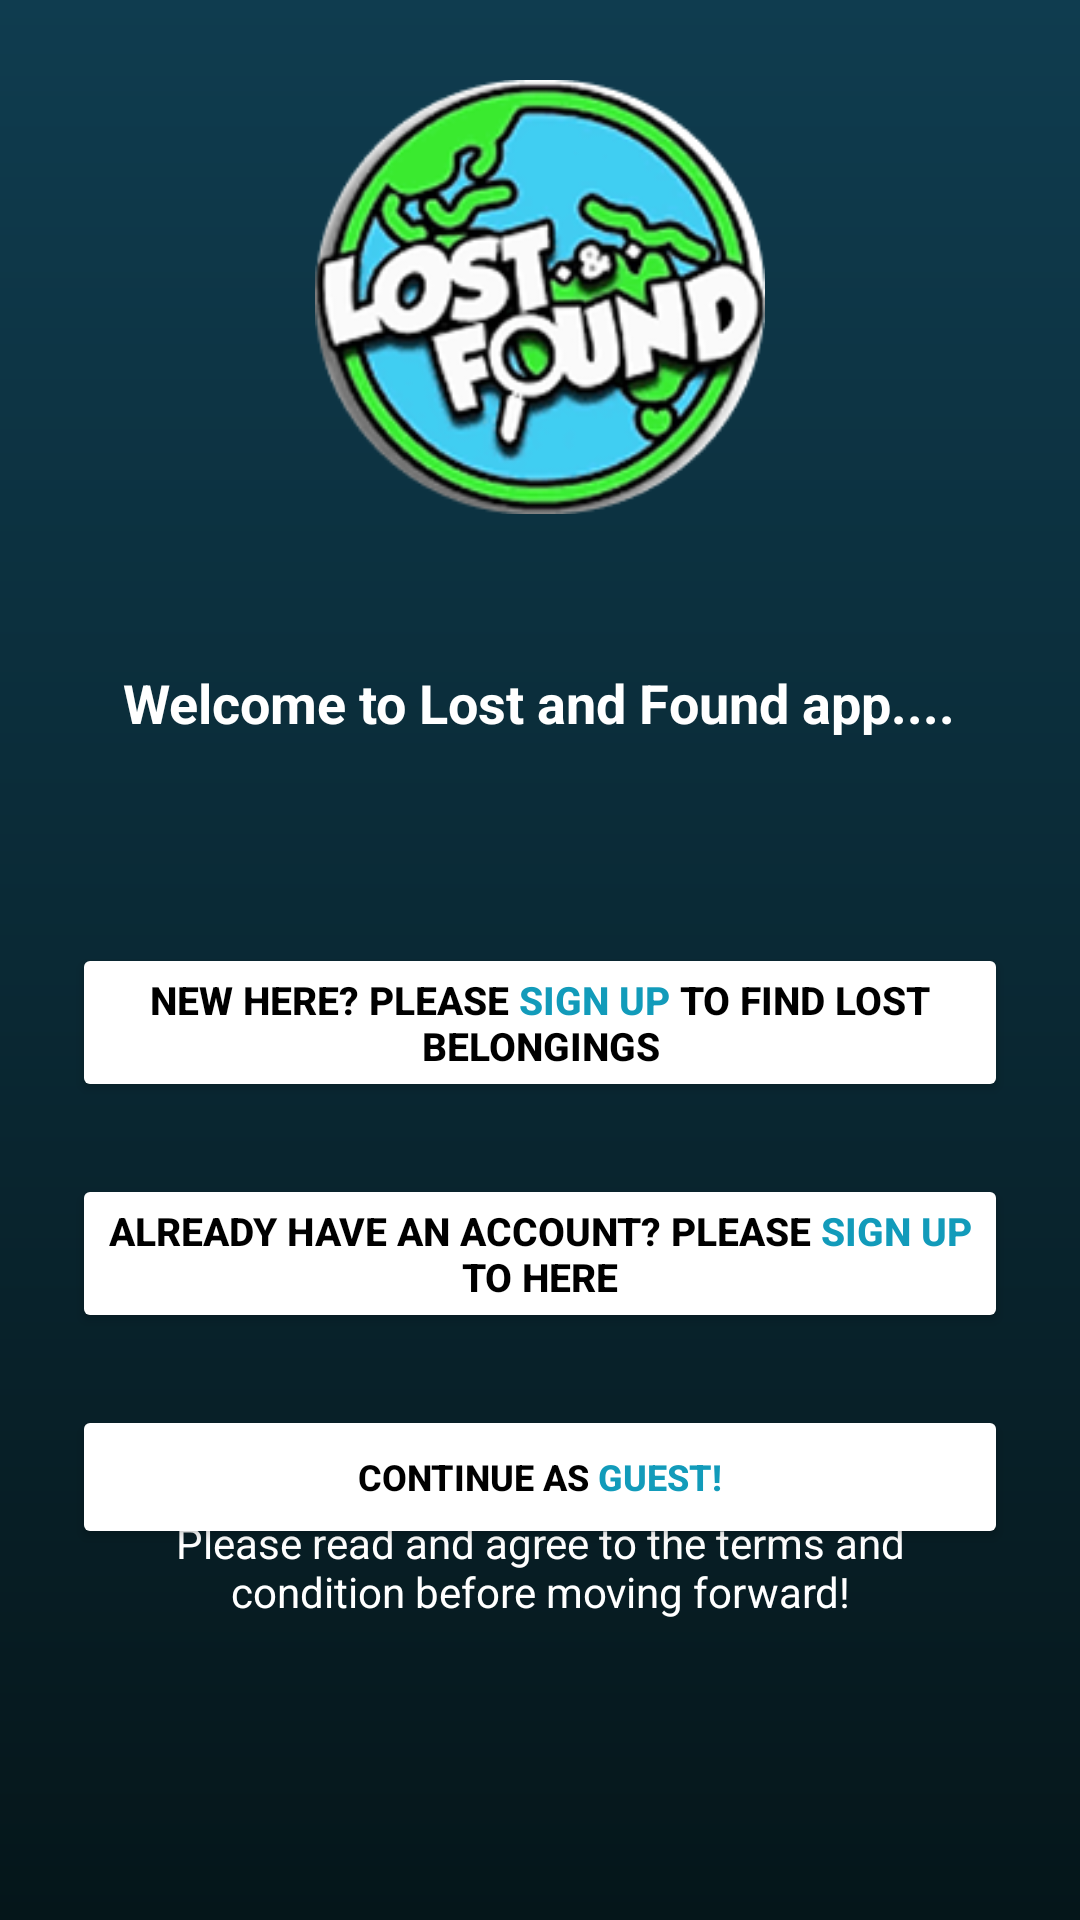

Here is an Android app screen rendered from its layout file. Give the layout XML and the strings, colors and styles it references.
<!-- AndroidManifest.xml: application theme Theme.LostAndFound -->
<!-- res/layout/activity_home_page.xml -->
<?xml version="1.0" encoding="utf-8"?>
<androidx.constraintlayout.widget.ConstraintLayout xmlns:android="http://schemas.android.com/apk/res/android"
    xmlns:app="http://schemas.android.com/apk/res-auto"
    android:layout_width="match_parent"
    android:layout_height="match_parent"
    xmlns:tools="http://schemas.android.com/tools"
    android:background="@drawable/background_color"
    android:padding="24dp"
    tools:context=".HomePage">

    <ImageView
        android:id="@+id/logoImage"
        android:layout_width="150dp"
        android:layout_height="150dp"
        android:src="@drawable/logo"
        app:layout_constraintTop_toTopOf="parent"
        app:layout_constraintStart_toStartOf="parent"
        app:layout_constraintEnd_toEndOf="parent"
        android:contentDescription="Lost and Found Logo" />



    <TextView
        android:id="@+id/welcomeText"
        android:layout_width="wrap_content"
        android:layout_height="wrap_content"
        android:layout_marginTop="48dp"
        android:text="Welcome to Lost and Found app...."
        android:textColor="#FFFFFF"
        android:textSize="18sp"
        android:textStyle="bold"
        app:layout_constraintEnd_toEndOf="parent"
        app:layout_constraintHorizontal_bias="0.494"
        app:layout_constraintStart_toStartOf="parent"
        app:layout_constraintTop_toBottomOf="@id/logoImage" />

    <Button
        android:id="@+id/btnSignUp"
        android:layout_width="0dp"
        android:layout_height="wrap_content"
        android:layout_marginTop="68dp"
        android:backgroundTint="#FFFFFF"
        android:text="@string/sign_up"
        android:textColor="#000000"
        android:textStyle="bold"
        android:textSize="13sp"
        app:layout_constraintEnd_toEndOf="parent"
        app:layout_constraintHorizontal_bias="0.0"
        app:layout_constraintStart_toStartOf="parent"
        app:layout_constraintTop_toBottomOf="@id/welcomeText" />

    <Button
        android:id="@+id/btnLogin"
        android:layout_width="0dp"
        android:layout_height="wrap_content"
        android:layout_marginTop="24dp"
        android:backgroundTint="#FFFFFF"
        android:text="@string/login"
        android:textColor="#000000"
        android:textSize="13sp"
        android:textStyle="bold"
        app:layout_constraintEnd_toEndOf="parent"
        app:layout_constraintHorizontal_bias="0.0"
        app:layout_constraintStart_toStartOf="parent"
        app:layout_constraintTop_toBottomOf="@+id/btnSignUp" />

    <Button
        android:id="@+id/guestBtn"
        android:layout_width="0dp"
        android:layout_height="wrap_content"
        android:layout_marginTop="24dp"
        android:backgroundTint="#FFFFFF"
        android:text="@string/guest"
        android:textColor="#000000"
        android:textSize="12sp"
        android:textStyle="bold"
        app:layout_constraintEnd_toEndOf="parent"
        app:layout_constraintHorizontal_bias="0.0"
        app:layout_constraintStart_toStartOf="parent"
        app:layout_constraintTop_toBottomOf="@+id/btnLogin" />

    <TextView
        android:id="@+id/termsText"
        android:layout_width="wrap_content"
        android:layout_height="wrap_content"
        android:text="Terms and Conditions"
        android:textColor="#129BBA"
        android:textStyle="bold"
        android:textSize="16sp"
        android:clickable="true"
        android:focusable="true"
        android:textColorLink="#00FFFF"
        app:layout_constraintBottom_toTopOf="@id/termsDescription"
        app:layout_constraintStart_toStartOf="parent"
        app:layout_constraintEnd_toEndOf="parent" />

    <TextView
        android:id="@+id/termsDescription"
        android:layout_width="wrap_content"
        android:layout_height="wrap_content"
        android:layout_marginBottom="76dp"
        android:gravity="center"
        android:paddingHorizontal="20dp"
        android:text="Please read and agree to the terms and condition before moving forward!"
        android:textColor="#FFFFFF"
        android:textSize="14sp"
        app:layout_constraintBottom_toBottomOf="parent"
        app:layout_constraintEnd_toEndOf="parent"
        app:layout_constraintHorizontal_bias="0.0"
        app:layout_constraintStart_toStartOf="parent" />

</androidx.constraintlayout.widget.ConstraintLayout>
<!-- resources referenced by this layout -->
<resources>
  <!-- drawable background_color (drawable) -->
  <?xml version="1.0" encoding="utf-8"?>
  <shape xmlns:android="http://schemas.android.com/apk/res/android"
      android:shape="rectangle">
  
      <gradient
          android:type="linear"
          android:angle="270"
          android:startColor="#0F3C4F"
          android:endColor="#05161A"
          android:gradientRadius="90" />
  
  
  
  
  
  
  
  
  
  
  
  
  
  
  
  
  </shape>
  <!-- drawable logo: png bitmap (drawable, 49747 bytes) -->
  <string name="guest">Continue as <font color="#129BBA">Guest!</font></string>
  <string name="login">Already have an account? Please <font color="#129BBA">Sign Up</font> to here</string>
  <string name="sign_up">New here? Please <font color="#129BBA">Sign Up</font> to find lost belongings</string>
  <style name="Theme.LostAndFound" parent="Base.Theme.LostAndFound" />
  <style name="Base.Theme.LostAndFound" parent="Theme.MaterialComponents.DayNight.NoActionBar">
          
          <item name="colorPrimary">@color/purple_200</item>
          <item name="colorPrimaryVariant">@color/purple_700</item>
          <item name="colorOnPrimary">@color/black</item>
          
          <item name="colorSecondary">@color/teal_200</item>
          <item name="colorSecondaryVariant">@color/teal_200</item>
          <item name="colorOnSecondary">@color/black</item>
          
          <item name="android:statusBarColor">?attr/colorPrimaryVariant</item>
      </style>
  <color name="purple_200">#FFBB86FC</color>
  <color name="purple_700">#FF3700B3</color>
  <color name="black">#FF000000</color>
  <color name="teal_200">#FF03DAC5</color>
</resources>
